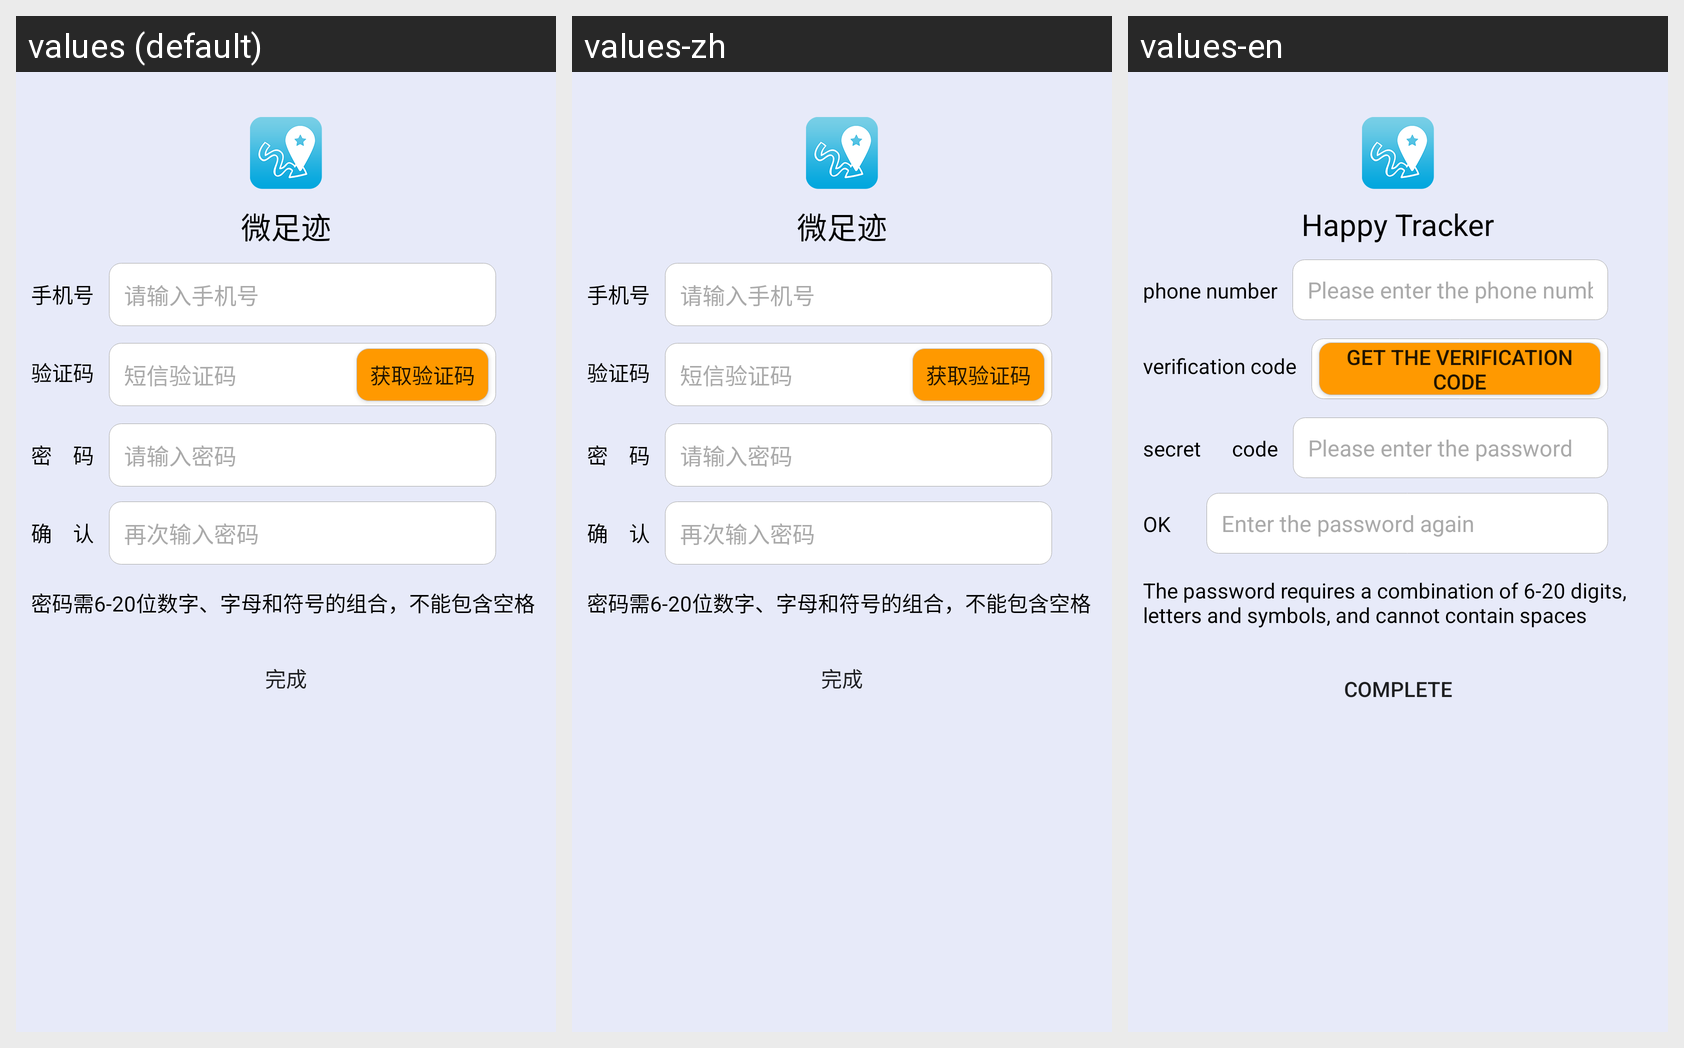

Here is an Android app screen in its default locale and in the app's own translations. Write out the translated-string differences for the strings that appear on this screen.
Android screen res/layout/activity_register.xml rendered under 3 locales, left to right: values (default), values-zh, values-en. Device: Nexus 5 (rendered at 1080×1920; each locale shown at half size, 540×960, under a caption strip naming it); theme AppTheme.
Strings drawn on this screen, with the default value and each locale's value (text and hints the layout hard-codes, and strings that could not be matched under every locale, appear in the picture but are not listed):

app_name
  values: 微足迹
  values-zh: 微足迹
  values-en: Happy Tracker

phone_number
  values: 手机号
  values-zh: 手机号
  values-en: phone number

input_your_id
  values: 请输入手机号
  values-zh: 请输入手机号
  values-en: Please enter the phone number

verification_code
  values: 验证码
  values-zh: 验证码
  values-en: verification code

short_msg_verification_code
  values: 短信验证码
  values-zh: 短信验证码
  values-en: SMS verification code

get_verification_code
  values: 获取验证码
  values-zh: 获取验证码
  values-en: Get the verification code

register_pwd
  values: 密　码
  values-zh: 密　码
  values-en: secret 　 code

input_your_pwd
  values: 请输入密码
  values-zh: 请输入密码
  values-en: Please enter the password

register_confirm_pwd
  values: 确　认
  values-zh: 确　认
  values-en: OK　

input_pwd_again
  values: 再次输入密码
  values-zh: 再次输入密码
  values-en: Enter the password again

register_pwd_tips
  values: 密码需6-20位数字、字母和符号的组合，不能包含空格
  values-zh: 密码需6-20位数字、字母和符号的组合，不能包含空格
  values-en: The password requires a combination of 6-20 digits, letters and symbols, and cannot contain spaces

complete
  values: 完成
  values-zh: 完成
  values-en: complete
